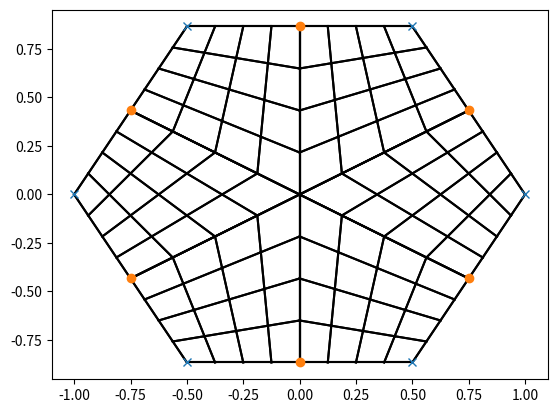

Here is the Python script that generated this plot:
"""
This module is for testing how to plot a board
"""

import numpy as np
import cmath
import matplotlib.pyplot as plt

def plot_line(x1, x2, args):
    plt.plot(np.array([x1[0],x2[0]]), np.array([x1[1],x2[1]]), args)

class Rectangle:
    def __init__(self, x1, x2, x3, x4):
        self.x1 = x1
        self.x2 = x2
        self.x3 = x3
        self.x4 = x4

    def plot(self, color='k'):
        plot_line(self.x1,self.x2, color)
        plot_line(self.x2,self.x3, color)
        plot_line(self.x3,self.x4, color)
        plot_line(self.x4,self.x1, color)


class CornerBoard(Rectangle):
    def __init__(self, x1, x2, x3, x4):
        Rectangle.__init__(self, x1, x2, x3, x4)
        self.rectangles = []

    def rectanglify(self, n_intervals_x=4, n_intervals_y=4):
        points1 = [float(k)/n_intervals_x*self.x1+float(n_intervals_x-k)/n_intervals_x*self.x4 for k in range(n_intervals_x+1)]
        points2 = [float(k)/n_intervals_x*self.x2+float(n_intervals_x-k)/n_intervals_x*self.x3 for k in range(n_intervals_x+1)]
        for k in range(n_intervals_x):
            for j in range(n_intervals_y):
                p1 = points1[k]*float(j)/n_intervals_y + points2[k]*float(n_intervals_y-j)/n_intervals_y
                p2 = points1[k]*float(j+1)/n_intervals_y + points2[k]*float(n_intervals_y-j-1)/n_intervals_y
                p3 = points1[k+1]*float(j+1)/n_intervals_y + points2[k+1]*float(n_intervals_y-j-1)/n_intervals_y
                p4 = points1[k+1]*float(j)/n_intervals_y + points2[k+1]*float(n_intervals_y-j)/n_intervals_y
                self.rectangles.append(Rectangle(p1, p2, p3, p4))

    def plot(self, color='k'):
        Rectangle.plot(self, color)
        for r in self.rectangles:
            r.plot()

def plot_board(n_players=3):
    # 1. compute the cornerpoints of the board
    n = n_players*2
    alpha = np.pi/n_players
    cornerpoints = []
    for k in range(n):
        c = cmath.rect(1,k*alpha)
        cornerpoints.append( np.array([c.real, c.imag]) )
    midpoints = []
    for k in range(-1,n-1):
        midpoints.append(0.5*(cornerpoints[k] + cornerpoints[k+1]))
    # 2. create cornerboards
    cornerboards = [CornerBoard(cornerpoints[k-1], midpoints[k], np.zeros(2), midpoints[k-1]) for (k,c) in enumerate(cornerpoints)]
    for c in cornerboards:
        c.rectanglify()
        c.plot()

    # rectangles = []
    # for k in range(n_players):
    #     basepoints = []
    #     sidepoints = []
    #     for i in range(4):
    #         for j in range(4):
    #             pass
    #         #r1 = ...
    #         basepoints1.append(i/4.0*midpoints[2*k+1]+ (4.0-i)/4.0*cornerpoints[2*k])
    #         sidepoints.append(i/4.0*midpoints[2*k+1]+ (4.0-i)/4.0*cornerpoints[2*k])

    cx = np.array([i[0] for i in cornerpoints])
    cy = np.array([i[1] for i in cornerpoints])
    mx = np.array([i[0] for i in midpoints])
    my = np.array([i[1] for i in midpoints])
    plt.plot(cx,cy, 'x')
    plt.plot(mx,my, 'o')
    plt.show()


def test_plot_board():
    plot_board()


if __name__=='__main__':
    test_plot_board()
